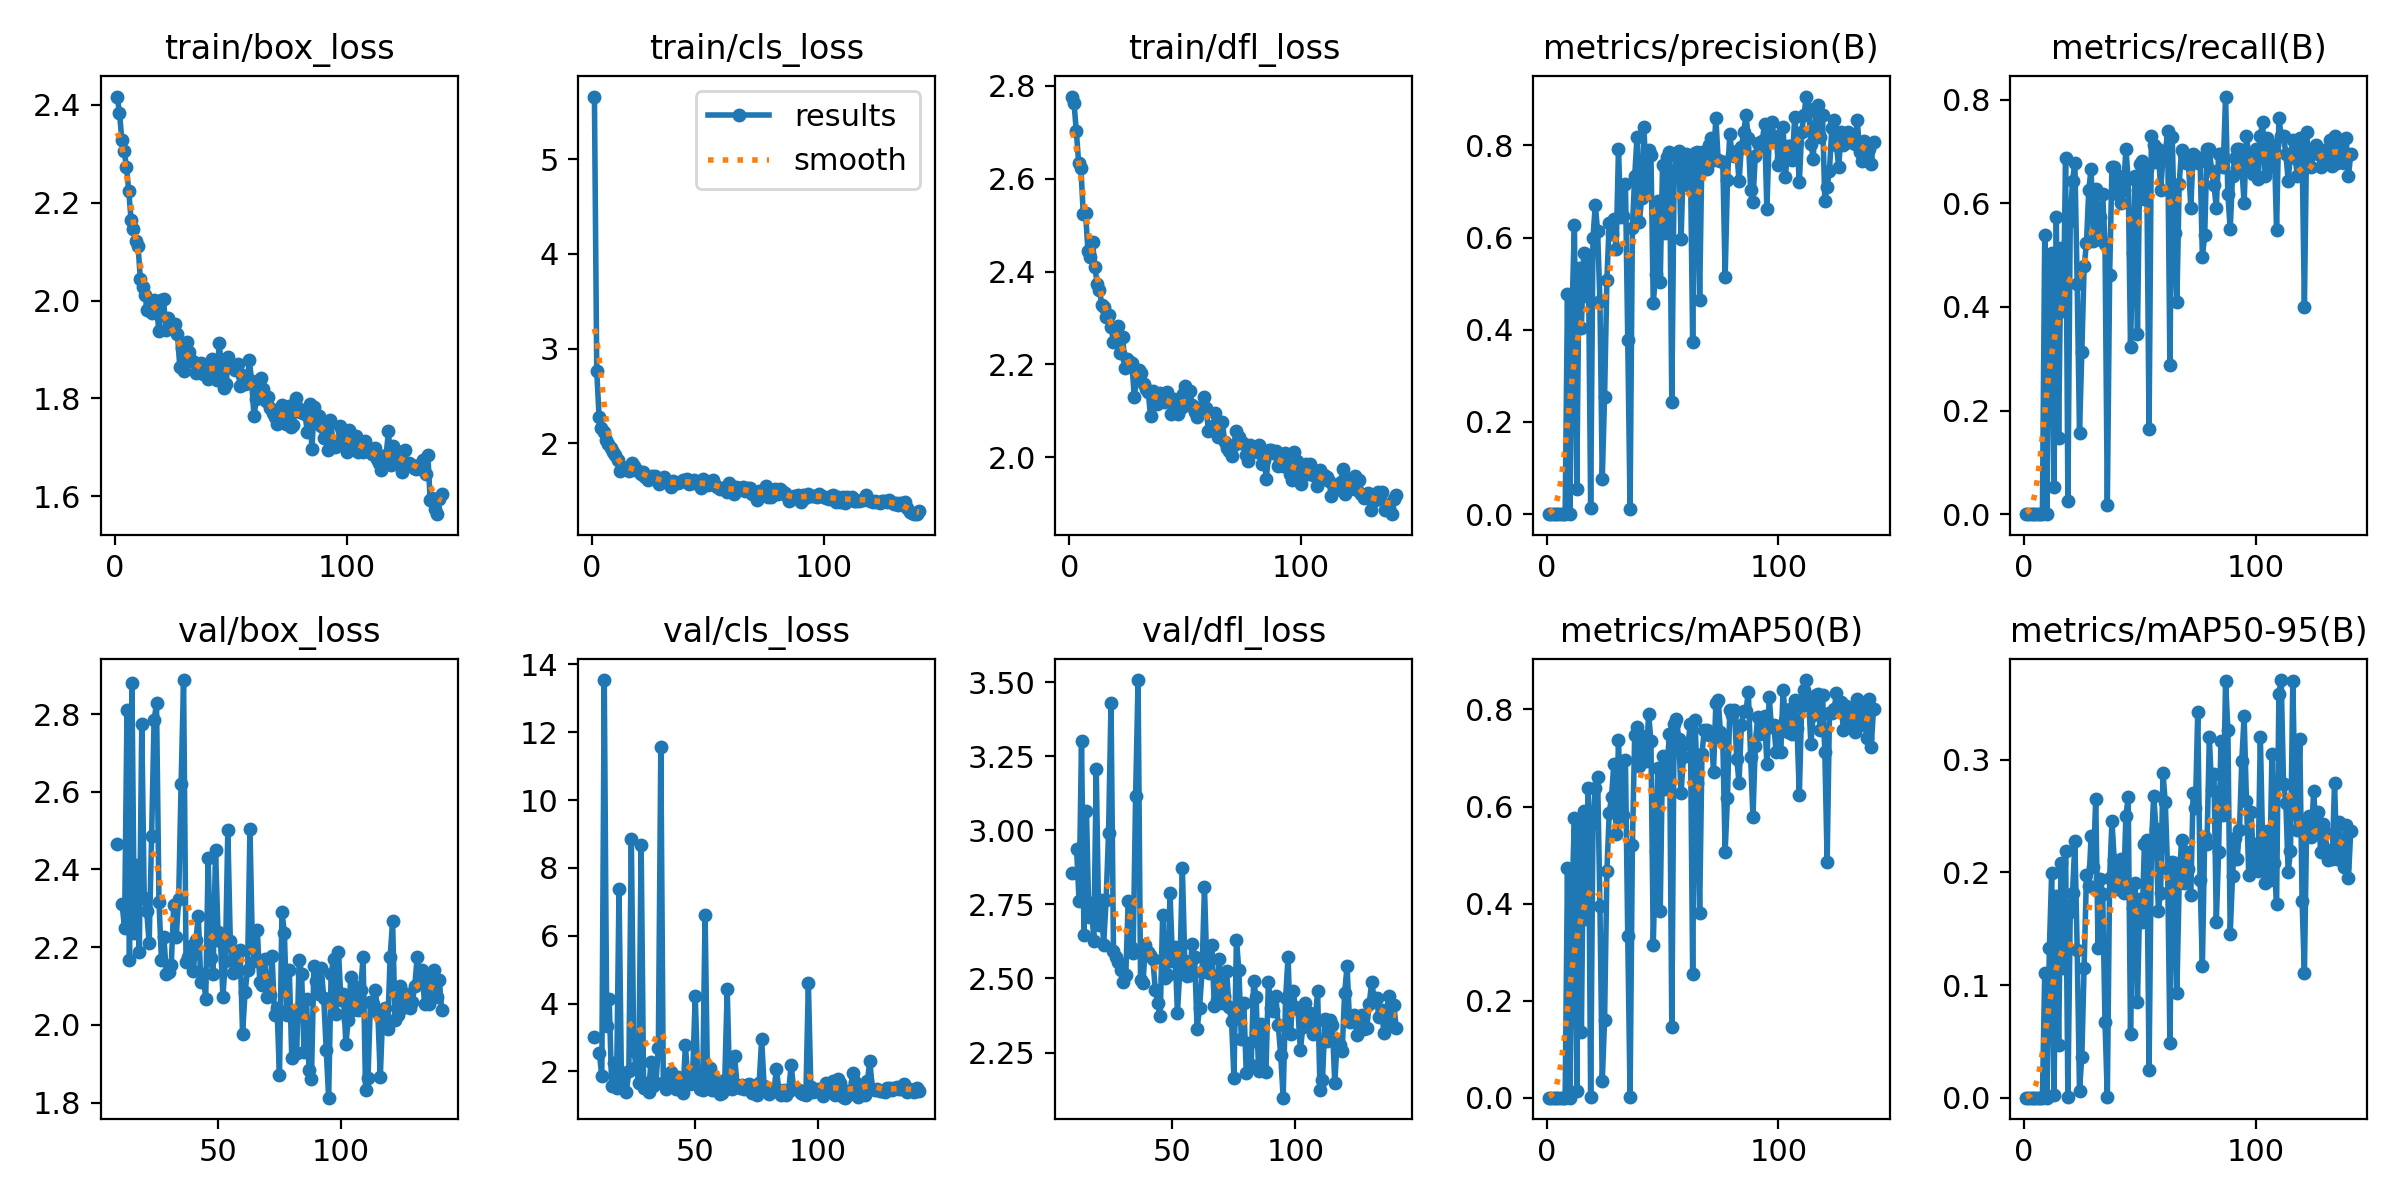

Source data for this figure (header and first rows):
epoch, time, train/box_loss, train/cls_loss, train/dfl_loss, metrics/precision(B), metrics/recall(B), metrics/mAP50(B), metrics/mAP50-95(B), val/box_loss, val/cls_loss, val/dfl_loss, lr/pg0, lr/pg1, lr/pg2
1, 21.57, 2.417, 5.662, 2.777, 0, 0, 0, 0, nan, nan, nan, 0.0006476, 0.0006476, 0.0006476
2, 27.48, 2.384, 2.763, 2.764, 0, 0, 0, 0, nan, nan, nan, 0.001306, 0.001306, 0.001306
3, 33.11, 2.329, 2.279, 2.702, 0, 0, 0, 0, nan, nan, nan, 0.001955, 0.001955, 0.001955
4, 38.71, 2.306, 2.161, 2.635, 0, 0, 0, 0, nan, nan, nan, 0.00196, 0.00196, 0.00196
5, 44.29, 2.273, 2.12, 2.622, 0, 0, 0, 0, nan, nan, nan, 0.001947, 0.001947, 0.001947
6, 49.9, 2.224, 2.031, 2.524, 0, 0, 0, 0, nan, nan, nan, 0.001934, 0.001934, 0.001934
7, 55.5, 2.165, 1.995, 2.527, 0, 0, 0, 0, nan, nan, nan, 0.001921, 0.001921, 0.001921
8, 61.13, 2.146, 1.949, 2.445, 0, 0, 0, 0, nan, nan, nan, 0.001908, 0.001908, 0.001908
9, 66.79, 2.122, 1.905, 2.432, 0.4774, 0.5391, 0.4733, 0.1107, 2.465, 3.011, 2.857, 0.001894, 0.001894, 0.001894
10, 72.47, 2.112, 1.872, 2.464, 0, 0, 0, 0, nan, nan, nan, 0.001881, 0.001881, 0.001881
11, 78.12, 2.043, 1.817, 2.41, 0.4475, 0.4931, 0.4168, 0.1325, 2.311, 2.55, 2.936, 0.001868, 0.001868, 0.001868
12, 83.81, 2.027, 1.71, 2.373, 0.6278, 0.5043, 0.5759, 0.1999, 2.249, 1.853, 2.761, 0.001855, 0.001855, 0.001855
13, 89.46, 2.012, 1.752, 2.36, 0.05355, 0.05217, 0.01393, 0.00259, 2.812, 13.54, 3.3, 0.001842, 0.001842, 0.001842
14, 95.07, 1.98, 1.725, 2.328, 0.5345, 0.5739, 0.5724, 0.1791, 2.167, 3.338, 2.647, 0.001828, 0.001828, 0.001828
15, 100.7, 1.992, 1.737, 2.323, 0.4049, 0.1478, 0.1348, 0.04641, 2.881, 4.126, 3.066, 0.001815, 0.001815, 0.001815
16, 106.3, 1.975, 1.71, 2.302, 0.5664, 0.513, 0.5899, 0.2083, 2.237, 1.581, 2.708, 0.001802, 0.001802, 0.001802
17, 111.9, 2.002, 1.795, 2.306, 0.4738, 0.3913, 0.368, 0.1153, 2.412, 2.248, 2.753, 0.001789, 0.001789, 0.001789
18, 117.5, 1.983, 1.757, 2.281, 0.5624, 0.687, 0.6384, 0.2193, 2.187, 1.516, 2.628, 0.001776, 0.001776, 0.001776
19, 123.1, 1.938, 1.718, 2.248, 0.01356, 0.02609, 0.00159, 0.00029, 2.773, 7.367, 3.207, 0.001762, 0.001762, 0.001762
20, 128.7, 2.001, 1.703, 2.275, 0.5997, 0.5652, 0.5667, 0.1648, 2.326, 1.641, 2.681, 0.001749, 0.001749, 0.001749
21, 134.2, 2.002, 1.677, 2.283, 0.6706, 0.6435, 0.6391, 0.1821, 2.293, 1.954, 2.764, 0.001736, 0.001736, 0.001736
22, 139.8, 1.941, 1.691, 2.225, 0.614, 0.6783, 0.6608, 0.2277, 2.21, 1.4, 2.613, 0.001723, 0.001723, 0.001723
23, 145.5, 1.963, 1.639, 2.259, 0.4621, 0.4435, 0.3952, 0.1315, 2.485, 2.002, 2.764, 0.00171, 0.00171, 0.00171
24, 151.2, 1.944, 1.606, 2.192, 0.07555, 0.1565, 0.03338, 0.00637, 2.783, 8.865, 2.991, 0.001696, 0.001696, 0.001696
25, 156.9, 1.946, 1.645, 2.212, 0.2551, 0.313, 0.1594, 0.0365, 2.827, 2.601, 3.428, 0.001683, 0.001683, 0.001683
26, 162.6, 1.951, 1.653, 2.204, 0.5076, 0.4783, 0.4661, 0.1154, 2.317, 2.133, 2.593, 0.00167, 0.00167, 0.00167
27, 168.1, 1.931, 1.651, 2.203, 0.632, 0.5227, 0.5865, 0.1976, 2.168, 1.664, 2.572, 0.001657, 0.001657, 0.001657
28, 173.8, 1.865, 1.619, 2.129, 0.6087, 0.6261, 0.6197, 0.1879, 2.226, 8.675, 2.557, 0.001644, 0.001644, 0.001644
29, 179.3, 1.902, 1.572, 2.173, 0.6405, 0.6663, 0.6879, 0.2322, 2.13, 1.507, 2.528, 0.00163, 0.00163, 0.00163
30, 185, 1.857, 1.62, 2.188, 0.5742, 0.5278, 0.5426, 0.205, 2.136, 1.668, 2.49, 0.001617, 0.001617, 0.001617
31, 190.6, 1.916, 1.642, 2.181, 0.7918, 0.6282, 0.7369, 0.2657, 2.154, 1.378, 2.512, 0.001604, 0.001604, 0.001604
32, 196.3, 1.896, 1.596, 2.159, 0.6437, 0.5304, 0.5761, 0.133, 2.309, 2.286, 2.762, 0.001591, 0.001591, 0.001591
33, 201.8, 1.879, 1.573, 2.147, 0.6475, 0.5739, 0.5821, 0.1941, 2.225, 1.573, 2.606, 0.001578, 0.001578, 0.001578
34, 207.4, 1.875, 1.537, 2.141, 0.7171, 0.6174, 0.6948, 0.1807, 2.324, 1.646, 2.587, 0.001564, 0.001564, 0.001564
35, 213, 1.851, 1.602, 2.089, 0.3773, 0.5217, 0.3341, 0.06694, 2.621, 2.69, 3.115, 0.001551, 0.001551, 0.001551
36, 218.8, 1.86, 1.584, 2.142, 0.01162, 0.01739, 0.00216, 0.00058, 2.887, 11.55, 3.507, 0.001538, 0.001538, 0.001538
37, 224.3, 1.872, 1.579, 2.128, 0.6211, 0.4609, 0.5201, 0.1953, 2.162, 1.667, 2.494, 0.001525, 0.001525, 0.001525
38, 230, 1.85, 1.586, 2.114, 0.7336, 0.6706, 0.7481, 0.2454, 2.174, 1.467, 2.484, 0.001512, 0.001512, 0.001512
39, 235.6, 1.865, 1.608, 2.138, 0.819, 0.6696, 0.7647, 0.2107, 2.204, 1.702, 2.613, 0.001498, 0.001498, 0.001498
40, 241.2, 1.84, 1.607, 2.133, 0.6344, 0.6174, 0.6839, 0.1857, 2.14, 1.995, 2.59, 0.001485, 0.001485, 0.001485
41, 246.8, 1.85, 1.622, 2.119, 0.6853, 0.6522, 0.7449, 0.1996, 2.218, 1.595, 2.579, 0.001472, 0.001472, 0.001472
42, 252.4, 1.88, 1.565, 2.141, 0.8404, 0.6, 0.7408, 0.2116, 2.28, 1.495, 2.565, 0.001459, 0.001459, 0.001459
43, 258, 1.87, 1.578, 2.128, 0.708, 0.6261, 0.6942, 0.1819, 2.109, 1.834, 2.463, 0.001446, 0.001446, 0.001446
44, 263.6, 1.837, 1.607, 2.093, 0.791, 0.7044, 0.7914, 0.25, 2.132, 1.479, 2.418, 0.001432, 0.001432, 0.001432
45, 269.1, 1.913, 1.575, 2.126, 0.7799, 0.647, 0.7341, 0.2668, 2.066, 1.359, 2.372, 0.001419, 0.001419, 0.001419
46, 274.8, 1.862, 1.571, 2.099, 0.4579, 0.3232, 0.3155, 0.05611, 2.428, 2.769, 2.714, 0.001406, 0.001406, 0.001406
47, 280.5, 1.821, 1.523, 2.093, 0.5201, 0.5043, 0.5086, 0.1683, 2.171, 1.755, 2.502, 0.001393, 0.001393, 0.001393
48, 286.1, 1.83, 1.621, 2.107, 0.6798, 0.6522, 0.6802, 0.1907, 2.132, 1.628, 2.511, 0.00138, 0.00138, 0.00138
49, 291.9, 1.884, 1.599, 2.137, 0.5039, 0.3478, 0.3848, 0.08475, 2.451, 2.035, 2.788, 0.001366, 0.001366, 0.001366
50, 297.5, 1.871, 1.557, 2.153, 0.7564, 0.6752, 0.7048, 0.1767, 2.238, 4.232, 2.56, 0.001353, 0.001353, 0.001353
51, 303.2, 1.863, 1.566, 2.114, 0.6105, 0.6815, 0.637, 0.1563, 2.216, 1.826, 2.605, 0.00134, 0.00134, 0.00134
52, 308.8, 1.858, 1.608, 2.143, 0.7749, 0.6087, 0.6867, 0.2251, 2.073, 1.478, 2.383, 0.001327, 0.001327, 0.001327
53, 314.4, 1.871, 1.559, 2.112, 0.785, 0.6667, 0.7502, 0.2286, 2.165, 1.45, 2.528, 0.001314, 0.001314, 0.001314
54, 320, 1.825, 1.534, 2.097, 0.243, 0.1652, 0.1464, 0.02466, 2.501, 6.625, 2.874, 0.0013, 0.0013, 0.0013
55, 325.6, 1.848, 1.52, 2.086, 0.7368, 0.7304, 0.7697, 0.2231, 2.215, 1.63, 2.56, 0.001287, 0.001287, 0.001287
56, 331.3, 1.83, 1.523, 2.105, 0.7807, 0.712, 0.7802, 0.2682, 2.134, 2.097, 2.508, 0.001274, 0.001274, 0.001274
57, 336.9, 1.832, 1.522, 2.109, 0.7881, 0.679, 0.739, 0.2383, 2.159, 1.444, 2.512, 0.001261, 0.001261, 0.001261
58, 343.5, 1.878, 1.484, 2.129, 0.5974, 0.7044, 0.6276, 0.1659, 2.186, 1.769, 2.616, 0.001248, 0.001248, 0.001248
59, 349.2, 1.835, 1.582, 2.106, 0.7664, 0.6261, 0.702, 0.1822, 2.192, 1.718, 2.573, 0.001234, 0.001234, 0.001234
60, 354.8, 1.764, 1.498, 2.057, 0.7805, 0.687, 0.7282, 0.2883, 1.976, 1.327, 2.33, 0.001221, 0.001221, 0.001221
... 81 more rows
